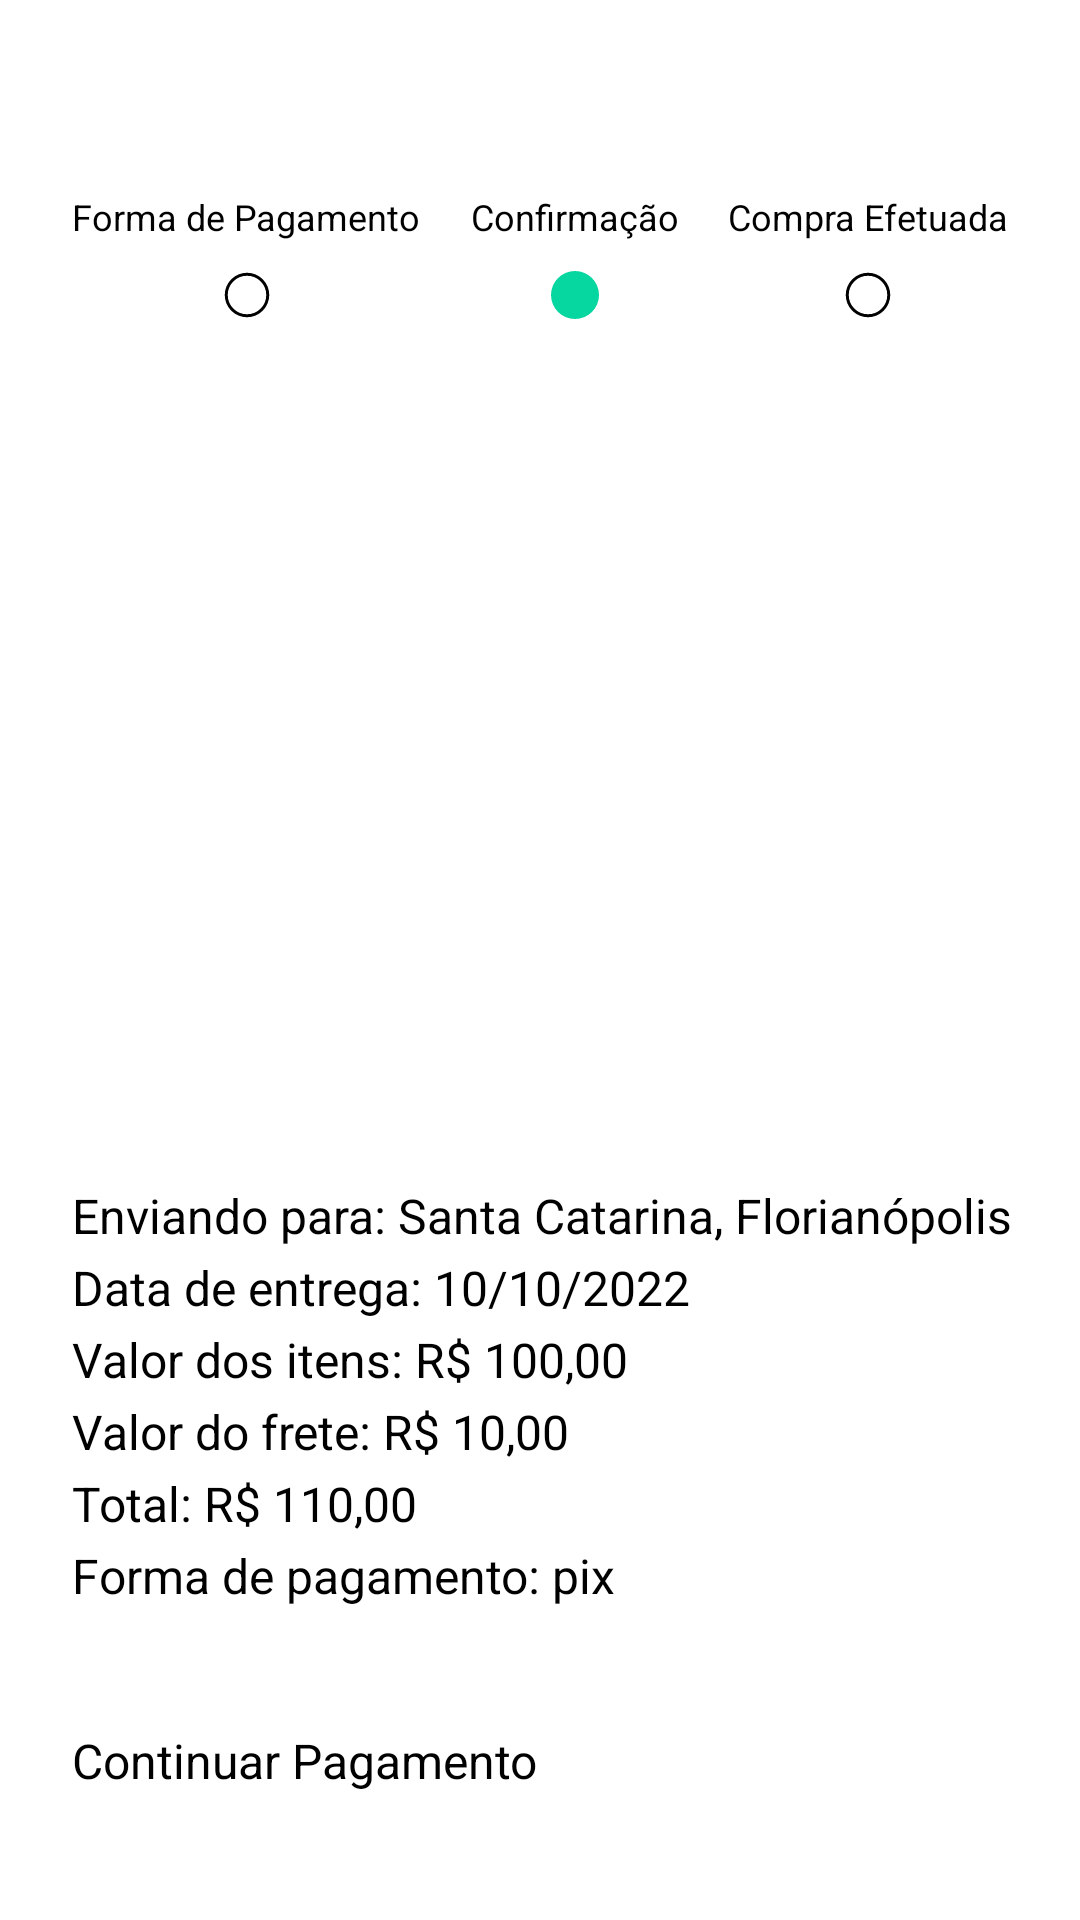

This screen was rendered from an Android layout file. Write that file and the resources it references.
<!-- AndroidManifest.xml: application theme Theme.Estetify -->
<!-- res/layout/activity_confirmacao_pagamento.xml -->
<?xml version="1.0" encoding="utf-8"?>
<androidx.constraintlayout.widget.ConstraintLayout xmlns:android="http://schemas.android.com/apk/res/android"
    xmlns:app="http://schemas.android.com/apk/res-auto"
    xmlns:tools="http://schemas.android.com/tools"
    android:id="@+id/main"
    android:layout_width="match_parent"
    android:layout_height="match_parent"
    android:background="@color/white"
    tools:context=".ConfirmacaoPagamento">

    <androidx.constraintlayout.widget.Guideline
    android:id="@+id/guideline_start"
    android:layout_width="wrap_content"
    android:layout_height="wrap_content"
    android:orientation="vertical"
    app:layout_constraintGuide_begin="24dp" />

    <androidx.constraintlayout.widget.Guideline
        android:id="@+id/guideline_end"
        android:layout_width="wrap_content"
        android:layout_height="wrap_content"
        android:orientation="vertical"
        app:layout_constraintGuide_end="24dp" />

    <ImageButton
        android:id="@+id/voltar"
        android:layout_width="wrap_content"
        android:layout_height="wrap_content"
        android:layout_marginTop="40dp"
        android:src="@drawable/voltar"
        app:layout_constraintStart_toStartOf="@id/guideline_start"
        app:layout_constraintTop_toTopOf="parent"
        android:backgroundTint="@color/white"/>



    <TextView
        android:id="@+id/forma_de_pagamento"
        android:layout_width="wrap_content"
        android:layout_height="wrap_content"
        android:layout_marginTop="24dp"
        android:text="Forma de Pagamento"
        android:textSize="12sp"
        app:layout_constraintStart_toStartOf="@id/voltar"
        app:layout_constraintTop_toBottomOf="@id/voltar"/>

    <TextView
        android:id="@+id/confirmacao"
        android:layout_width="wrap_content"
        android:layout_height="wrap_content"


        android:layout_marginTop="24dp"
        android:text="Confirmação"
        android:textSize="12sp"
        app:layout_constraintStart_toEndOf="@id/forma_de_pagamento"
        app:layout_constraintEnd_toStartOf="@+id/efetuada"
        app:layout_constraintTop_toBottomOf="@id/voltar"/>

    <TextView
        android:id="@+id/efetuada"
        android:layout_width="wrap_content"
        android:layout_height="wrap_content"

        android:layout_marginTop="24dp"
        android:text="Compra Efetuada"
        android:textSize="12sp"
        app:layout_constraintEnd_toEndOf="@id/guideline_end"

        app:layout_constraintTop_toBottomOf="@id/voltar"/>

    <ImageView
        android:id="@+id/empty_circle"
        android:layout_width="wrap_content"
        android:layout_height="wrap_content"
        android:layout_marginTop="8dp"
        android:src="@drawable/circulo"
        app:layout_constraintEnd_toEndOf="@id/forma_de_pagamento"
        app:layout_constraintStart_toStartOf="@id/forma_de_pagamento"
        app:layout_constraintTop_toBottomOf="@id/forma_de_pagamento"/>

    <ImageView
        android:id="@+id/full_circle"
        android:layout_width="wrap_content"
        android:layout_height="wrap_content"
        android:layout_marginTop="8dp"
        android:src="@drawable/circulo_preenchido"
        app:layout_constraintEnd_toEndOf="@id/confirmacao"
        app:layout_constraintStart_toStartOf="@id/confirmacao"
        app:layout_constraintTop_toBottomOf="@id/confirmacao"/>

    <ImageView
        android:id="@+id/empty_circle2"
        android:layout_width="wrap_content"
        android:layout_height="wrap_content"
        android:layout_marginTop="8dp"
        android:src="@drawable/circulo"
        app:layout_constraintEnd_toEndOf="@id/efetuada"
        app:layout_constraintStart_toStartOf="@id/efetuada"
        app:layout_constraintTop_toBottomOf="@id/efetuada"/>

    <TextView
        android:id="@+id/txt_forma_pagamento"
        android:layout_width="wrap_content"
        android:layout_height="wrap_content"
        android:text="Forma de pagamento: pix"
        android:layout_marginBottom="40dp"
        app:layout_constraintBottom_toTopOf="@id/btn_continuar_pagamento"
        app:layout_constraintStart_toStartOf="@+id/guideline_start"
        android:textSize="16sp"/>

    <TextView
        android:id="@+id/txt_local_envio"
        android:layout_width="wrap_content"
        android:layout_height="wrap_content"
        android:text="Enviando para: Santa Catarina, Florianópolis"
        android:layout_marginBottom="160dp"
        app:layout_constraintBottom_toTopOf="@id/btn_continuar_pagamento"
        app:layout_constraintStart_toStartOf="@+id/guideline_start"
        android:textSize="16sp"/>

    <TextView
        android:id="@+id/txt_data_entrega"
        android:layout_width="wrap_content"
        android:layout_height="wrap_content"
        android:text="Data de entrega: 10/10/2022"
        android:layout_marginBottom="136dp"
        app:layout_constraintBottom_toTopOf="@id/btn_continuar_pagamento"
        app:layout_constraintStart_toStartOf="@+id/guideline_start"
        android:textSize="16sp"/>

    <TextView
        android:id="@+id/txt_valor_itens"
        android:layout_width="wrap_content"
        android:layout_height="wrap_content"
        android:text="Valor dos itens: R$ 100,00"
        android:layout_marginBottom="112dp"
        app:layout_constraintBottom_toTopOf="@id/btn_continuar_pagamento"
        app:layout_constraintStart_toStartOf="@+id/guideline_start"
        android:textSize="16sp"/>

    <TextView
        android:id="@+id/txt_valor_frete"
        android:layout_width="wrap_content"
        android:layout_height="wrap_content"
        android:text="Valor do frete: R$ 10,00"
        android:layout_marginBottom="88dp"
        app:layout_constraintBottom_toTopOf="@id/btn_continuar_pagamento"
        app:layout_constraintStart_toStartOf="@+id/guideline_start"
        android:textSize="16sp"/>


    <TextView
        android:id="@+id/txt_total"
        android:layout_width="wrap_content"
        android:layout_height="wrap_content"
        android:text="Total: R$ 110,00"
        android:layout_marginBottom="64dp"
        app:layout_constraintBottom_toTopOf="@id/btn_continuar_pagamento"
        app:layout_constraintStart_toStartOf="@+id/guideline_start"
        android:textSize="16sp"/>

    <Button
        android:id="@+id/btn_continuar_pagamento"
        android:layout_width="0dp"
        android:layout_height="64dp"
        android:backgroundTint="@color/verdePastel"
        android:text="Continuar Pagamento"
        app:layout_constraintStart_toStartOf="@id/guideline_start"
        app:layout_constraintEnd_toEndOf="@id/guideline_end"
        android:textSize="16sp"
        app:layout_constraintBottom_toBottomOf="parent"/>

</androidx.constraintlayout.widget.ConstraintLayout>
<!-- resources referenced by this layout -->
<resources>
  <color name="verdePastel">#06D6A0</color>
  <color name="white">#FFFFFFFF</color>
  <!-- drawable circulo (drawable) -->
  <vector xmlns:android="http://schemas.android.com/apk/res/android"
      android:width="20dp"
      android:height="20dp"
      android:viewportWidth="960"
      android:viewportHeight="960"
      android:tint="@color/black">
  
    <path
        android:fillColor="@color/white"
        android:pathData="M480.37,835.92Q406.94,835.92 342.03,808.1Q277.11,780.27 228.37,731.5Q179.64,682.73 151.86,617.99Q124.08,553.25 124.08,479.63Q124.08,405.94 151.9,341.53Q179.73,277.11 228.5,228.37Q277.27,179.64 342.01,151.86Q406.75,124.08 480.37,124.08Q554.06,124.08 618.47,151.9Q682.89,179.73 731.63,228.5Q780.36,277.27 808.14,341.78Q835.92,406.29 835.92,479.63Q835.92,553.06 808.1,617.97Q780.27,682.89 731.5,731.63Q682.73,780.36 618.22,808.14Q553.71,835.92 480.37,835.92ZM479.99,787.96Q607.88,787.96 697.92,697.94Q787.96,607.91 787.96,480.01Q787.96,352.12 697.94,262.08Q607.91,172.04 480.01,172.04Q352.12,172.04 262.08,262.06Q172.04,352.09 172.04,479.99Q172.04,607.88 262.06,697.92Q352.09,787.96 479.99,787.96ZM480,480Q480,480 480,480Q480,480 480,480Q480,480 480,480Q480,480 480,480Q480,480 480,480Q480,480 480,480Q480,480 480,480Q480,480 480,480Z"/>
  </vector>
  <!-- drawable circulo_preenchido (drawable) -->
  <vector xmlns:android="http://schemas.android.com/apk/res/android"
      android:width="20dp"
      android:height="20dp"
      android:viewportWidth="960"
      android:viewportHeight="960"
      android:tint="@color/verdePastel">
    <path
        android:fillColor="@android:color/white"
        android:pathData="M480.28,864Q401,864 331,834Q261,804 208.5,751.5Q156,699 126,629.04Q96,559.08 96,479.54Q96,400 126,330.5Q156,261 208.5,208.5Q261,156 330.96,126Q400.92,96 480.46,96Q560,96 629.5,126Q699,156 751.5,208.5Q804,261 834,330.72Q864,400.45 864,479.72Q864,559 834,629Q804,699 751.5,751.5Q699,804 629.28,834Q559.55,864 480.28,864Z"/>
  </vector>
  <color name="black">#FF000000</color>
</resources>
